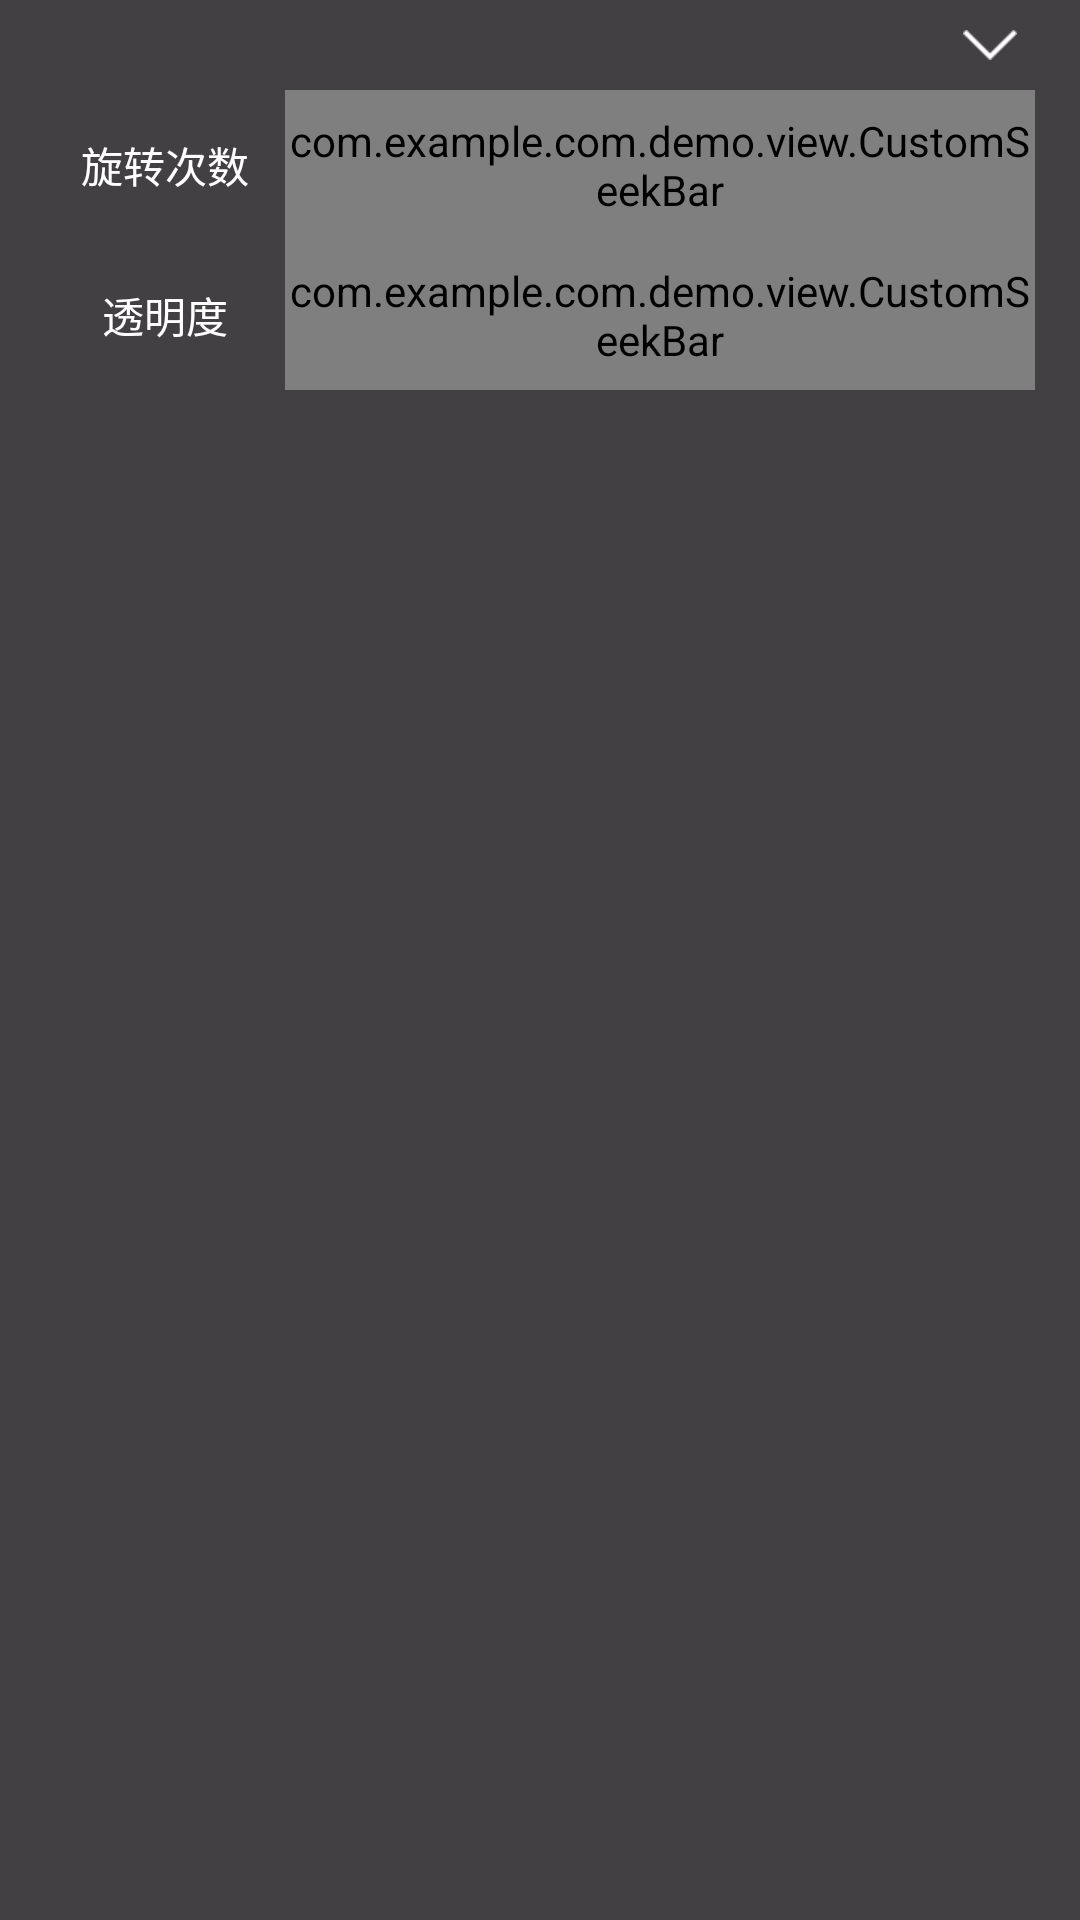

Here is an Android app screen rendered from its layout file. Give the layout XML and the strings, colors and styles it references.
<!-- AndroidManifest.xml: application theme AppTheme -->
<!-- res/layout/fragment_style_parameter.xml -->
<?xml version="1.0" encoding="utf-8"?>
<RelativeLayout xmlns:android="http://schemas.android.com/apk/res/android"
    android:layout_width="match_parent"
    android:layout_height="match_parent"
    android:background="@color/common_bottom_content"
    android:paddingLeft="15.0dip"
    android:paddingRight="15.0dip" >

    <ImageView
        android:id="@+id/fragment_style_parameter_collapse"
        android:layout_width="30.0dip"
        android:layout_height="30.0dip"
        android:layout_alignParentRight="true"
        android:background="@drawable/common_transparent_selector"
        android:scaleType="center"
        android:src="@drawable/icon_homepage_parameter_collapse" />

    <LinearLayout
        android:id="@+id/fragment_style_parameter_times"
        android:layout_width="match_parent"
        android:layout_height="50.0dip"
        android:layout_below="@+id/fragment_style_parameter_collapse" >

        <TextView
            android:layout_width="80.0dip"
            android:layout_height="match_parent"
            android:gravity="center"
            android:text="@string/text_parameter_times"
            android:textColor="@color/common_white" />

        <com.example.com.demo.view.CustomSeekBar
            android:id="@+id/fragment_style_parameter_times_seek"
            android:layout_width="match_parent"
            android:layout_height="match_parent" />
    </LinearLayout>

    <LinearLayout
        android:id="@+id/fragment_style_parameter_alpha"
        android:layout_width="match_parent"
        android:layout_height="50.0dip"
        android:layout_below="@+id/fragment_style_parameter_times" >

        <TextView
            android:layout_width="80.0dip"
            android:layout_height="match_parent"
            android:gravity="center"
            android:text="@string/text_parameter_alpha"
            android:textColor="@color/common_white" />

        <com.example.com.demo.view.CustomSeekBar
            android:id="@+id/fragment_style_parameter_alpha_seek"
            android:layout_width="match_parent"
            android:layout_height="match_parent" />
    </LinearLayout>

    <HorizontalScrollView
        android:layout_width="match_parent"
        android:layout_height="wrap_content" >

        <LinearLayout
            android:id="@+id/fragment_style_parameter_color_layout"
            android:layout_width="wrap_content"
            android:layout_height="wrap_content"
            android:orientation="horizontal" >
        </LinearLayout>
    </HorizontalScrollView>

</RelativeLayout>
<!-- resources referenced by this layout -->
<resources>
  <color name="common_bottom_content">#434044</color>
  <color name="common_white">#FFFFFFFF</color>
  <!-- drawable common_transparent_selector (drawable) -->
  <?xml version="1.0" encoding="utf-8"?>
  <selector xmlns:android="http://schemas.android.com/apk/res/android">
  
      <item android:drawable="@color/common_translucence_light" android:state_selected="true"/>
      <item android:drawable="@color/common_translucence_light" android:state_focused="true"/>
      <item android:drawable="@color/common_translucence_light" android:state_pressed="true"/>
      <item android:drawable="@color/common_transparent"/>
  
  </selector>
  <!-- drawable icon_homepage_parameter_collapse: png bitmap (drawable-xhdpi, 1464 bytes) -->
  <string name="text_parameter_alpha">透明度</string>
  <string name="text_parameter_times">旋转次数</string>
  <style name="AppTheme" parent="AppBaseTheme" />
  <color name="common_translucence_light">#40000000</color>
  <color name="common_transparent">#00000000</color>
  <style name="AppBaseTheme" parent="@android:style/Theme.NoTitleBar" />
</resources>
